10-way image classification set "dataset" from GitHub (maisiehapney/PlantCareApp); label vocabulary: boston fern, cactus, chinese money plant, dragon tree, jade plant, orchid, peace lily, peacock plant, rubber plant, snake plant.

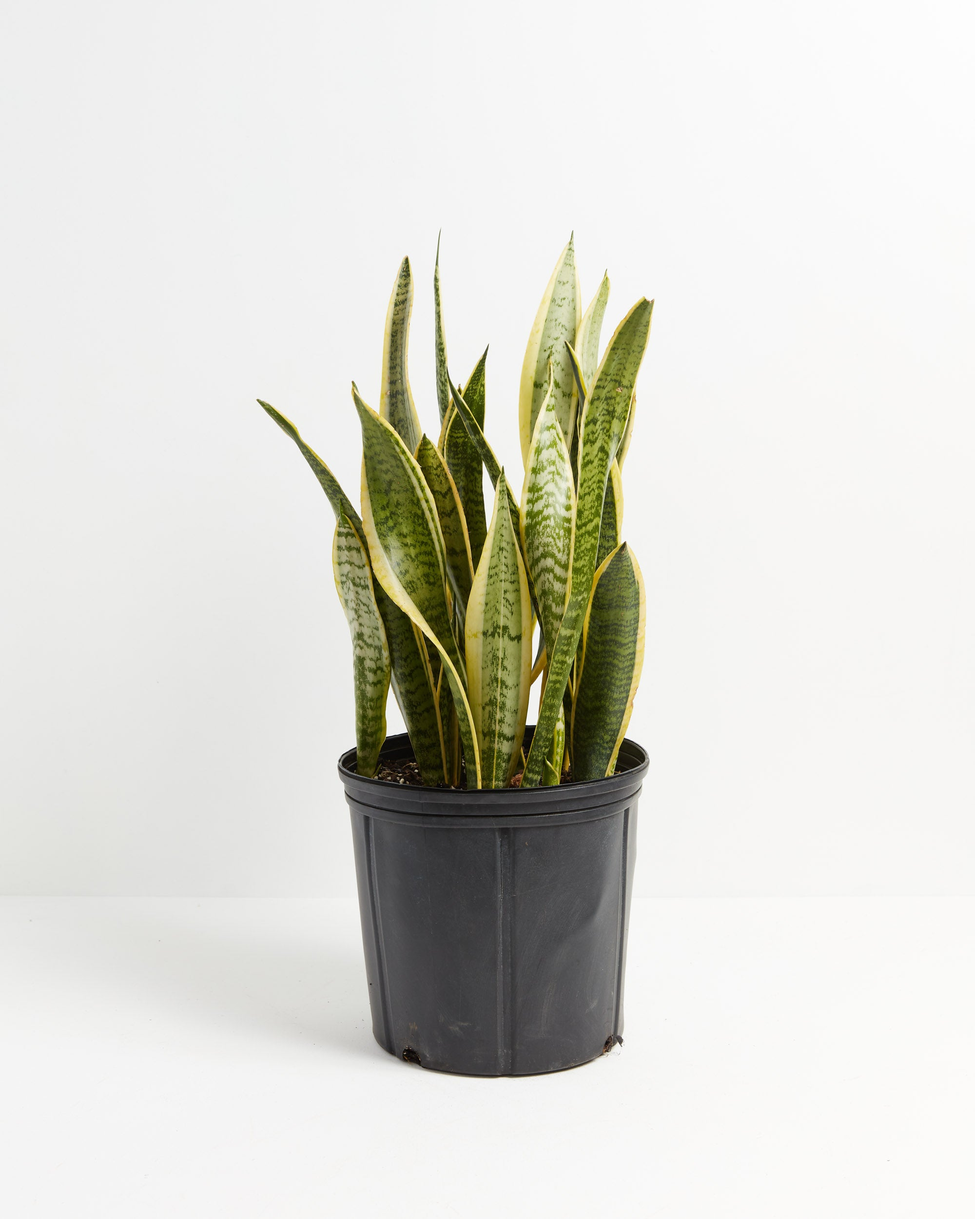
Label: snake plant

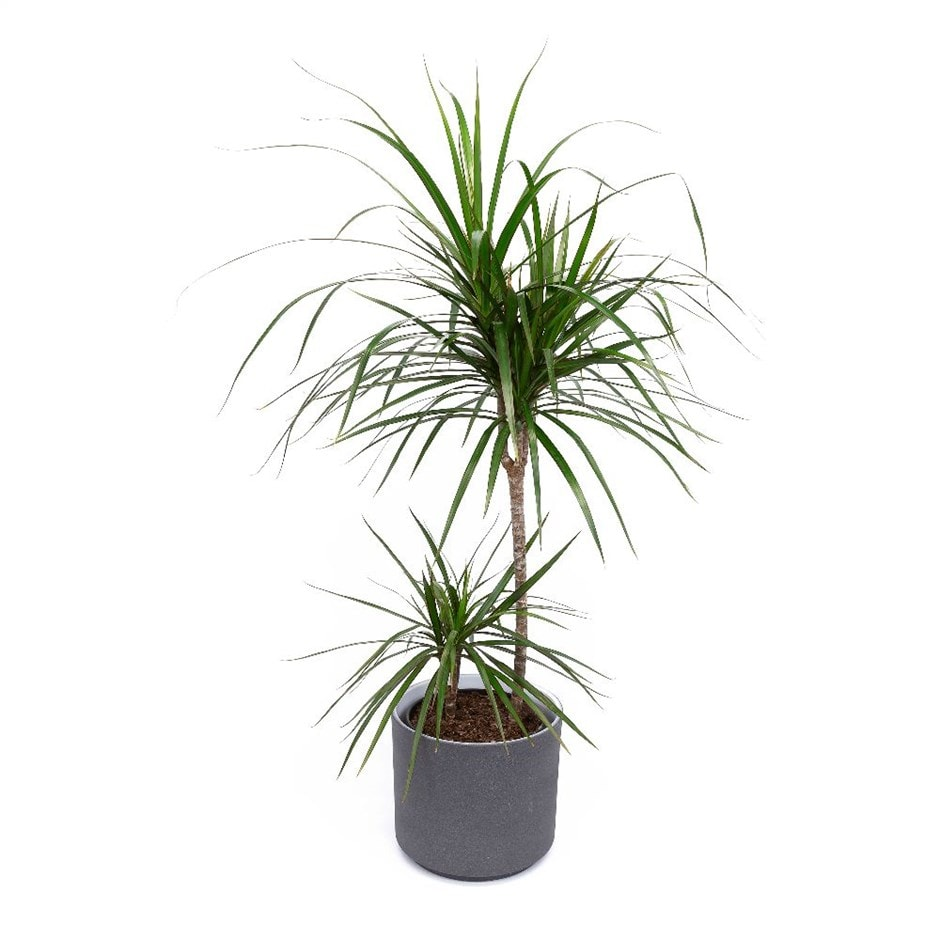
Label: dragon tree

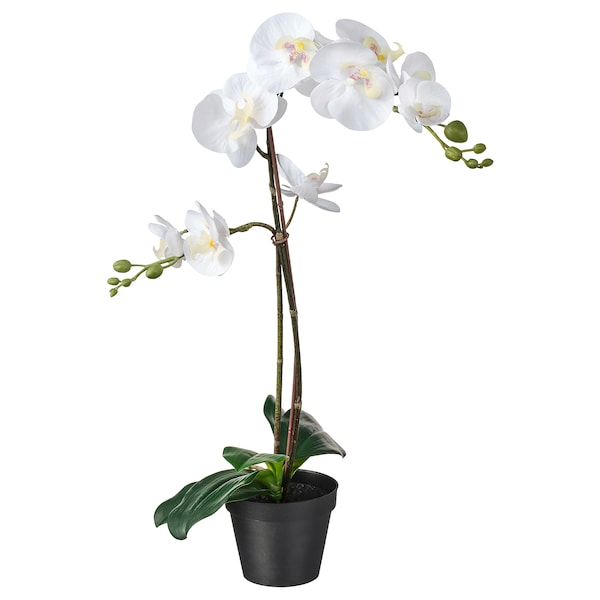
Label: orchid

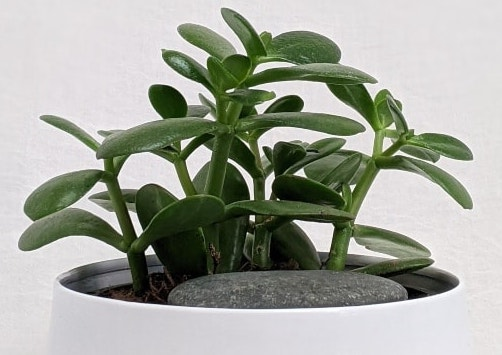
Label: jade plant

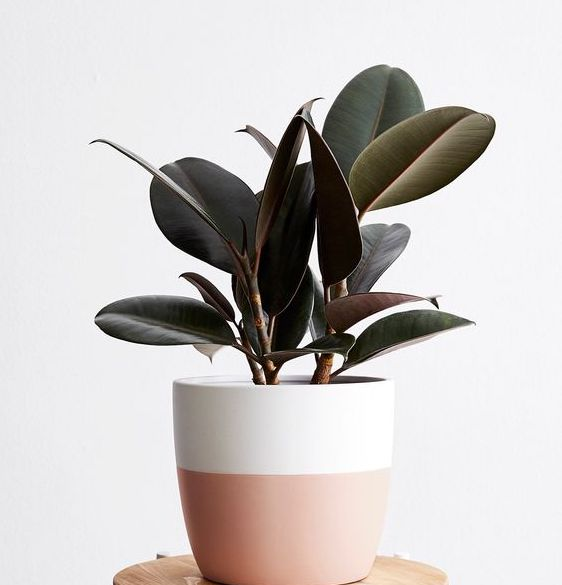
Label: rubber plant

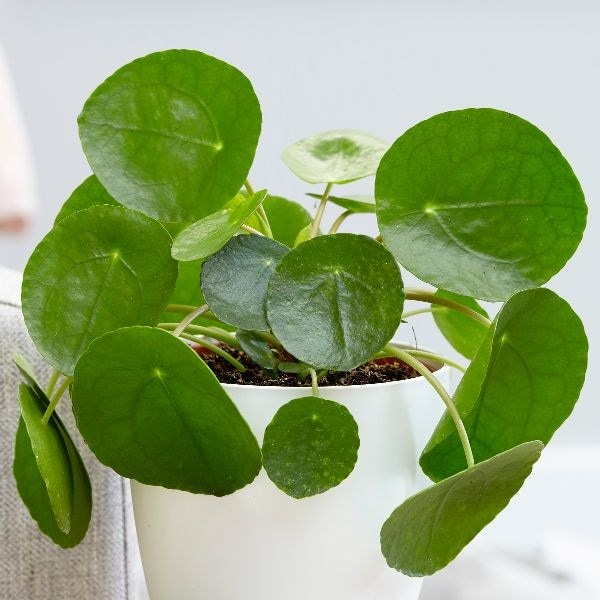
Label: chinese money plant
